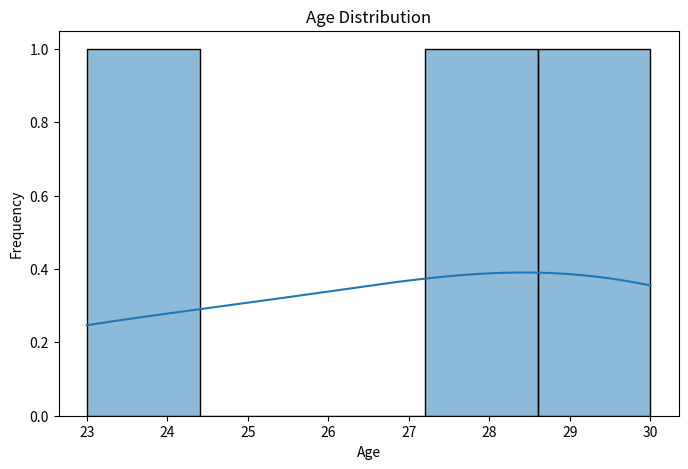

Python code for this plot:
import pandas as pd
import matplotlib.pyplot as plt
import seaborn as sns

# Sample data
data = {
    'name': ['Alice', 'Bob', 'Carol'],
    'age': [23, 30, 28],
    'score': [89.5, 76.0, 91.2]
}

# Create DataFrame
df = pd.DataFrame(data)

# Plot age distribution
plt.figure(figsize=(8, 5))
sns.histplot(df['age'], bins=5, kde=True)
plt.title('Age Distribution')
plt.xlabel('Age')
plt.ylabel('Frequency')
plt.show()